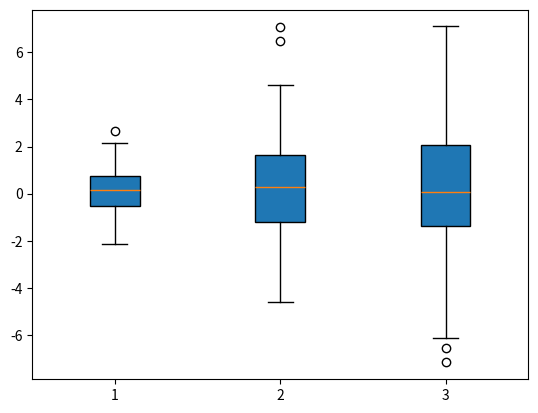

Recreate this plot in Python.
import matplotlib.pyplot as plt 
import numpy as np

# Generating 3 datasets using list comprehension.
# Each dataset contains 100 random numbers from a normal distribution.
# The standard deviation (std) increases from 1 to 3.
# So, data[0] has std=1, data[1] has std=2, data[2] has std=3
data = [np.random.normal(0, std, 100) for std in range(1, 4)]

# Print the generated data (list of 3 arrays)
print(data)

# Print the type of 'data' variable (should be <class 'list'>)
print(type(data))

# Plotting a Boxplot for the datasets.
# vert=True makes the boxplot vertical.
# patch_artist=True fills the boxes with color.
plt.boxplot(data, vert=True, patch_artist=True)

# Display the plot window
plt.show()
